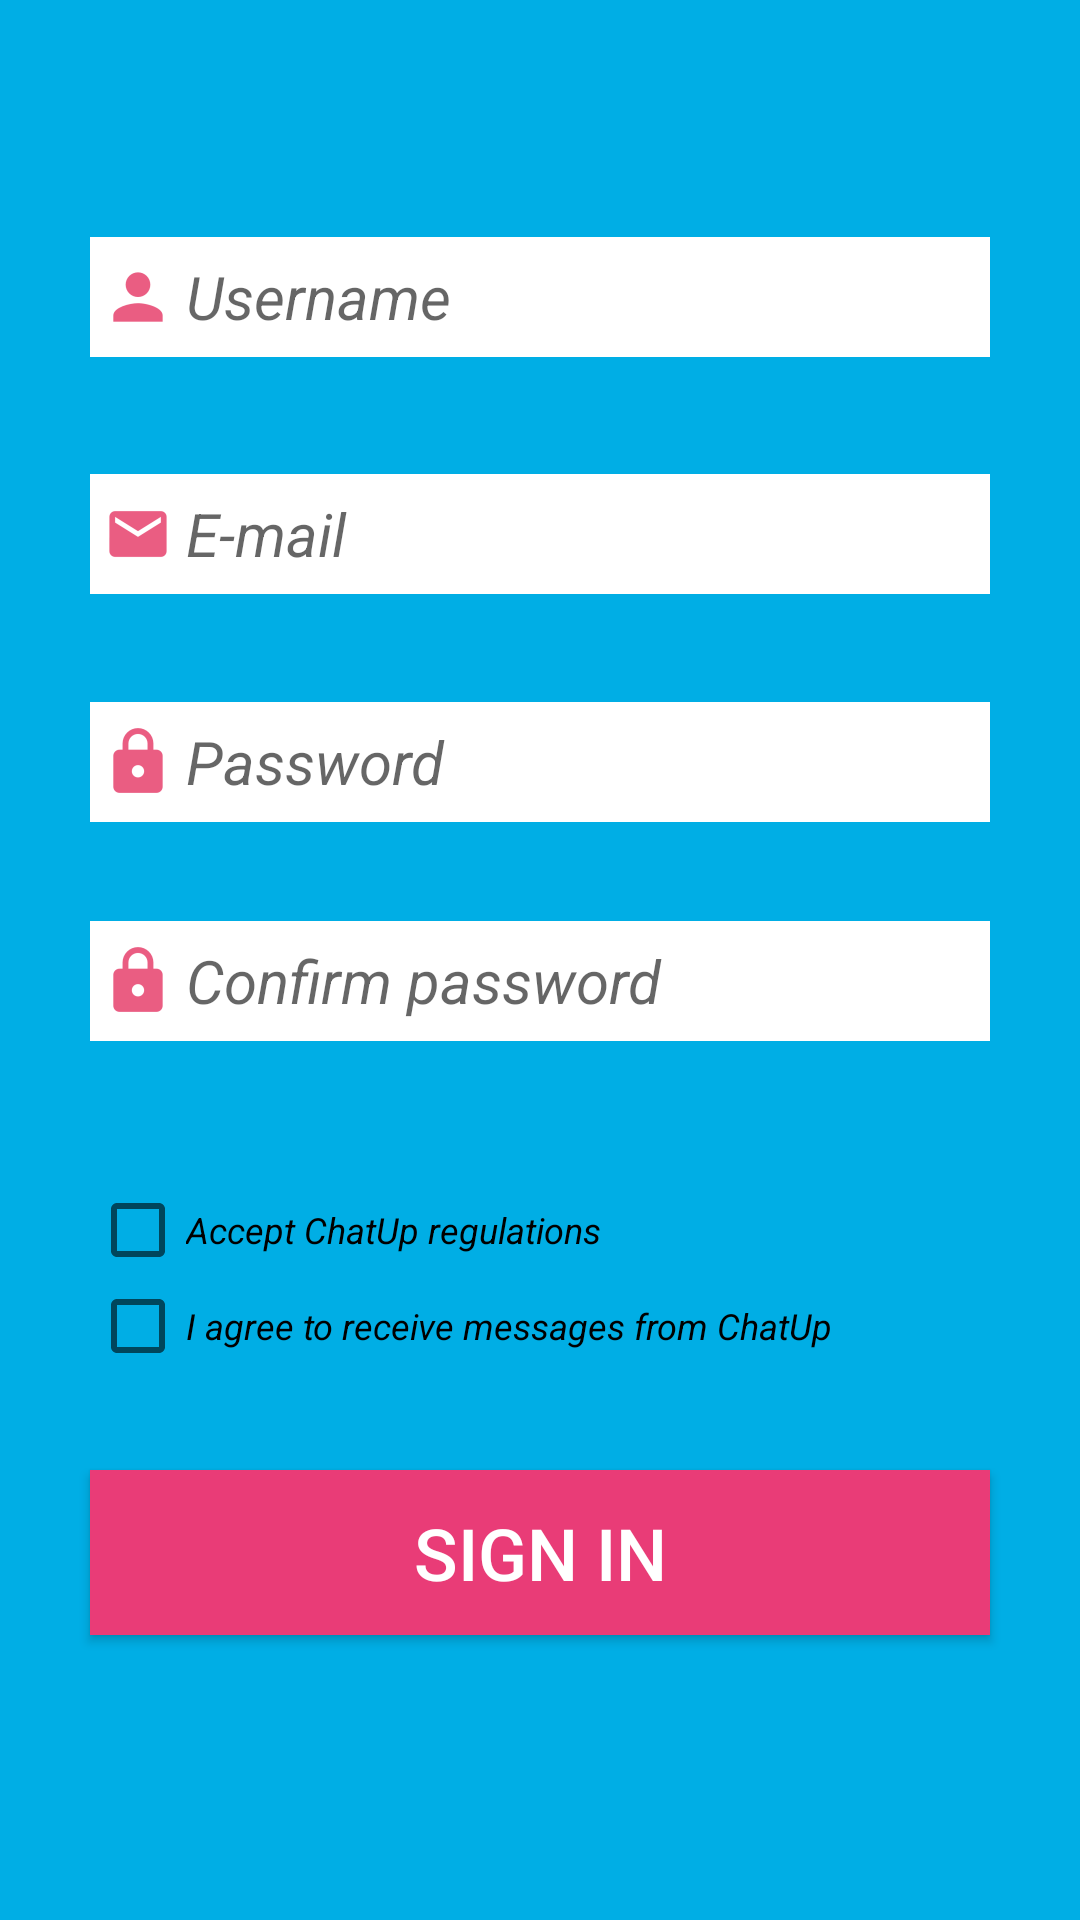

Layout XML and referenced resources for this Android screen:
<!-- AndroidManifest.xml: application theme AppTheme -->
<!-- res/layout/register_mvp_view.xml -->
<?xml version="1.0" encoding="utf-8"?>

<RelativeLayout xmlns:android="http://schemas.android.com/apk/res/android"
    xmlns:app="http://schemas.android.com/apk/res-auto"
    xmlns:tools="http://schemas.android.com/tools"
    android:layout_width="match_parent"
    android:layout_height="match_parent"
    android:background="#00aee5"
    tools:context="pk.projektzespolowy.chatup.registration.activity.RegisterActivity">

    <EditText
        android:id="@+id/editText3"
        android:layout_width="300dp"
        android:layout_height="40dp"
        android:layout_alignParentTop="true"
        android:layout_centerHorizontal="true"
        android:layout_marginTop="79dp"
        android:background="#ffffff"
        android:drawableLeft="@drawable/ic_action_user"
        android:drawableStart="@drawable/ic_action_user"
        android:ems="10"
        android:hint="@string/username"
        android:inputType="textPersonName"
        android:textSize="20sp"
        android:textStyle="italic" />

    <EditText
        android:id="@+id/editText4"
        android:layout_width="300dp"
        android:layout_height="40dp"
        android:layout_alignEnd="@+id/editText3"
        android:layout_alignRight="@+id/editText3"
        android:layout_below="@+id/editText3"
        android:layout_marginTop="39dp"
        android:background="#ffffff"
        android:drawableLeft="@drawable/ic_action_mail"
        android:drawableStart="@drawable/ic_action_mail"
        android:ems="10"
        android:hint="@string/e_mail"
        android:inputType="textEmailAddress"
        android:textSize="20sp"
        android:textStyle="italic"/>

    <EditText
        android:id="@+id/editText5"
        android:layout_width="300dp"
        android:layout_height="40dp"
        android:layout_alignLeft="@+id/editText4"
        android:layout_alignStart="@+id/editText4"
        android:layout_below="@+id/editText4"
        android:layout_marginTop="36dp"
        android:background="#ffffff"
        android:drawableLeft="@drawable/ic_action_password"
        android:drawableStart="@drawable/ic_action_password"
        android:ems="10"
        android:hint="@string/password2"
        android:inputType="textPassword"
        android:textSize="20sp"
        android:textStyle="italic" />

    <EditText
        android:id="@+id/editText6"
        android:layout_width="300dp"
        android:layout_height="40dp"
        android:layout_alignEnd="@+id/editText5"
        android:layout_alignRight="@+id/editText5"
        android:layout_below="@+id/editText5"
        android:layout_marginTop="33dp"
        android:drawableLeft="@drawable/ic_action_password"
        android:drawableStart="@drawable/ic_action_password"
        android:ems="10"
        android:hint="@string/confirm_password"
        android:inputType="textPassword"
        android:textSize="20sp"
        android:textStyle="italic"
        android:background="#ffffff"/>

    <CheckBox
        android:id="@+id/checkBox"
        android:layout_width="wrap_content"
        android:layout_height="wrap_content"
        android:layout_alignLeft="@+id/editText6"
        android:layout_alignStart="@+id/editText6"
        android:layout_below="@+id/editText6"
        android:layout_marginTop="47dp"
        android:text="@string/checkbox1"
        android:textSize="12sp"
        android:textStyle="italic"
        tools:text="Accept regulations" />

    <CheckBox
        android:id="@+id/checkBox2"
        android:layout_width="wrap_content"
        android:layout_height="wrap_content"
        android:layout_alignLeft="@+id/checkBox"
        android:layout_alignStart="@+id/checkBox"
        android:layout_below="@+id/checkBox"
        android:text="@string/checkbox2"
        android:textSize="12sp"
        android:textStyle="italic"
        tools:text="I agree to receive messages from ChatUp" />

    <Button
        android:id="@+id/button2"
        android:layout_width="300dp"
        android:layout_height="55dp"
        android:layout_alignLeft="@+id/checkBox2"
        android:layout_alignStart="@+id/checkBox2"
        android:layout_below="@+id/checkBox2"
        android:layout_marginTop="32dp"
        android:background="@color/colorAccent"
        android:text="@string/sign_in"
        android:textColor="@android:color/background_light"
        android:textSize="24sp" />
</RelativeLayout>
<!-- resources referenced by this layout -->
<resources>
  <color name="colorAccent">#e93c77</color>
  <!-- drawable ic_action_mail: png bitmap (drawable-hdpi, 584 bytes) -->
  <!-- drawable ic_action_password: png bitmap (drawable-hdpi, 634 bytes) -->
  <!-- drawable ic_action_user: png bitmap (drawable-hdpi, 542 bytes) -->
  <string name="checkbox1">Accept ChatUp regulations</string>
  <string name="checkbox2">I agree to receive messages from ChatUp</string>
  <string name="confirm_password">Confirm password</string>
  <string name="e_mail">E-mail</string>
  <string name="password2">Password</string>
  <string name="sign_in">SIGN IN</string>
  <string name="username">Username</string>
  <style name="AppTheme" parent="Theme.AppCompat.Light.DarkActionBar">
          
          <item name="colorPrimary">@color/colorPrimary</item>
          <item name="colorPrimaryDark">@color/colorPrimaryDark</item>
          <item name="colorAccent">@color/colorAccent</item>
          <item name="windowNoTitle">true</item>
          <item name="windowActionBar">false</item>
          <item name="android:windowFullscreen">true</item>
      </style>
  <color name="colorPrimary">#3F51B5</color>
  <color name="colorPrimaryDark">#303F9F</color>
</resources>
